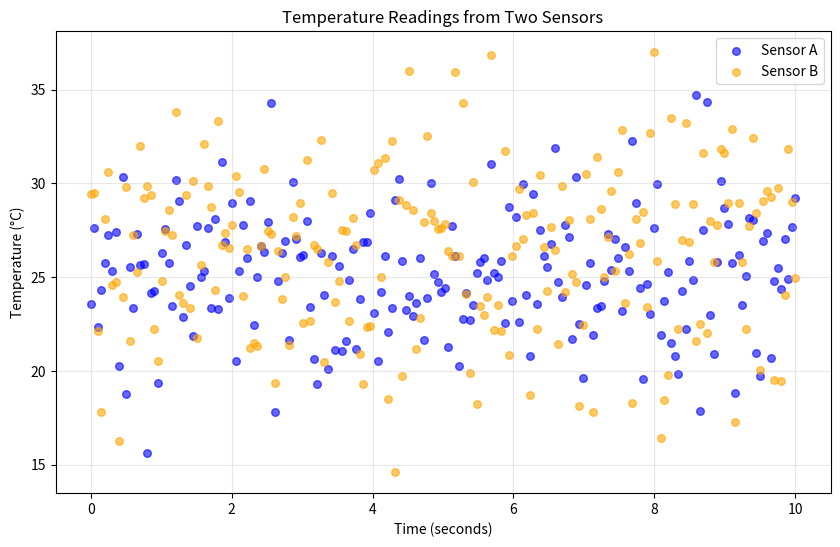
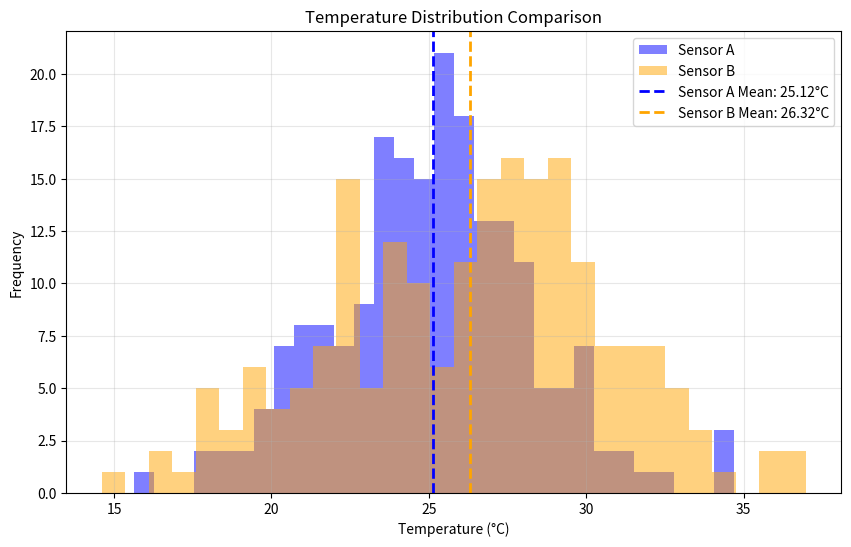
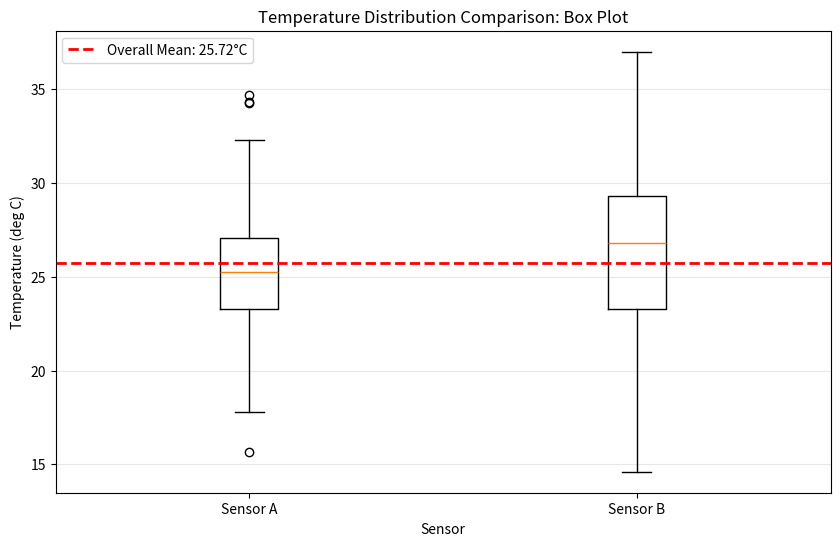

Reproduce these figures in Python, in order.
"""Generate publication-quality sensor data visualizations.

This script creates synthetic temperature sensor data using NumPy
and produces scatter, histogram, and box plot visualizations saved
as PNG files.

Usage
-----
    python generate_plots.py
"""
import numpy as np
import matplotlib.pyplot as plt


def generate_data(seed):
    """Generate synthetic temperature sensor data.
    
    Creates synthetic temperature readings from two sensors and corresponding
    timestamps. Sensor A has a mean of 25°C with std of 3°C, and Sensor B
    has a mean of 27°C with std of 4.5°C. Both sensors collect 200 readings
    over a 10-second time span.
    
    Parameters
    ----------
    seed : int
        Random seed for reproducibility of the synthetic data.
    
    Returns
    -------
    sensor_a : ndarray
        Shape (200,), float64. Temperature readings from Sensor A in Celsius.
    sensor_b : ndarray
        Shape (200,), float64. Temperature readings from Sensor B in Celsius.
    timestamps : ndarray
        Shape (200,), float64. Time values uniformly spaced from 0 to 10 seconds.
    """
    rng = np.random.default_rng(seed=seed)
    
    # Sensor A: mean 25°C, std 3°C, 200 readings
    sensor_a = rng.normal(loc=25, scale=3, size=200)
    
    # Sensor B: mean 27°C, std 4.5°C, 200 readings
    sensor_b = rng.normal(loc=27, scale=4.5, size=200)
    
    # Timestamps: 200 values uniformly spaced from 0 to 10 seconds
    timestamps = np.linspace(0, 10, 200)
    
    return sensor_a, sensor_b, timestamps


def plot_scatter(sensor_a, sensor_b, timestamps, ax):
    """Draw scatter plot of sensor readings over time on an Axes object.
    
    Creates a scatter plot showing temperature readings from two sensors
    as a function of time. Sensor A is colored blue and Sensor B is colored
    orange. The plot includes axis labels, legend, and grid.
    
    Parameters
    ----------
    sensor_a : ndarray
        Shape (200,), float64. Temperature readings from Sensor A in Celsius.
    sensor_b : ndarray
        Shape (200,), float64. Temperature readings from Sensor B in Celsius.
    timestamps : ndarray
        Shape (200,), float64. Time values in seconds.
    ax : matplotlib.axes.Axes
        The Axes object to draw on. Modified in place.
    
    Returns
    -------
    None
    """
    ax.scatter(timestamps, sensor_a, color='blue', label='Sensor A', alpha=0.6, s=30)
    ax.scatter(timestamps, sensor_b, color='orange', label='Sensor B', alpha=0.6, s=30)
    ax.set_xlabel('Time (seconds)')
    ax.set_ylabel('Temperature (°C)')
    ax.set_title('Temperature Readings from Two Sensors')
    ax.legend()
    ax.grid(True, alpha=0.3)


def plot_histogram(sensor_a, sensor_b, ax):
    """Draw overlaid histogram of sensor temperature distributions on an Axes object.
    
    Creates histograms comparing the temperature distributions of two sensors.
    Sensor A is colored blue and Sensor B is colored orange with 50% transparency.
    Vertical dashed lines indicate the mean of each sensor.
    
    Parameters
    ----------
    sensor_a : ndarray
        Shape (200,), float64. Temperature readings from Sensor A in Celsius.
    sensor_b : ndarray
        Shape (200,), float64. Temperature readings from Sensor B in Celsius.
    ax : matplotlib.axes.Axes
        The Axes object to draw on. Modified in place.
    
    Returns
    -------
    None
    """
    ax.hist(sensor_a, bins=30, alpha=0.5, label='Sensor A', color='blue')
    ax.hist(sensor_b, bins=30, alpha=0.5, label='Sensor B', color='orange')
    ax.axvline(sensor_a.mean(), color='blue', linestyle='--', linewidth=2, 
               label=f'Sensor A Mean: {sensor_a.mean():.2f}°C')
    ax.axvline(sensor_b.mean(), color='orange', linestyle='--', linewidth=2, 
               label=f'Sensor B Mean: {sensor_b.mean():.2f}°C')
    ax.set_xlabel('Temperature (°C)')
    ax.set_ylabel('Frequency')
    ax.set_title('Temperature Distribution Comparison')
    ax.legend()
    ax.grid(True, alpha=0.3)


def plot_boxplot(sensor_a, sensor_b, ax):
    """Draw side-by-side box plot comparing sensor distributions on an Axes object.
    
    Creates a box plot showing the distribution statistics (median, quartiles,
    range) for each sensor. A horizontal dashed line indicates the overall mean
    of both sensors combined.
    
    Parameters
    ----------
    sensor_a : ndarray
        Shape (200,), float64. Temperature readings from Sensor A in Celsius.
    sensor_b : ndarray
        Shape (200,), float64. Temperature readings from Sensor B in Celsius.
    ax : matplotlib.axes.Axes
        The Axes object to draw on. Modified in place.
    
    Returns
    -------
    None
    """
    ax.boxplot([sensor_a, sensor_b], labels=['Sensor A', 'Sensor B'])
    overall_mean = np.mean(np.concatenate([sensor_a, sensor_b]))
    ax.axhline(overall_mean, color='red', linestyle='--', linewidth=2, 
               label=f'Overall Mean: {overall_mean:.2f}°C')
    ax.set_xlabel('Sensor')
    ax.set_ylabel('Temperature (deg C)')
    ax.set_title('Temperature Distribution Comparison: Box Plot')
    ax.legend()
    ax.grid(True, alpha=0.3, axis='y')


# Generate synthetic data for two sensors and timestamps
sensor_a, sensor_b, timestamps = generate_data(seed=6942)

# Generate and save scatter plot over time
fig, ax = plt.subplots(figsize=(10, 6))
plot_scatter(sensor_a, sensor_b, timestamps, ax)
plt.savefig('scatter_plot.png', dpi=300, bbox_inches='tight')
plt.close()

# Generate and save histogram of sensor readings
fig, ax = plt.subplots(figsize=(10, 6))
plot_histogram(sensor_a, sensor_b, ax)
plt.savefig('histogram.png', dpi=300, bbox_inches='tight')
plt.close()

# Generate and save box plot comparing the two sensors distributions
fig, ax = plt.subplots(figsize=(10, 6))
plot_boxplot(sensor_a, sensor_b, ax)
plt.savefig('box_plot.png', dpi=300, bbox_inches='tight')
plt.close()

print("Plots generated and saved successfully!")
